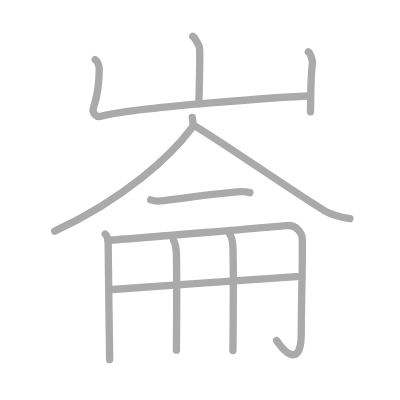
t = 0.00 s
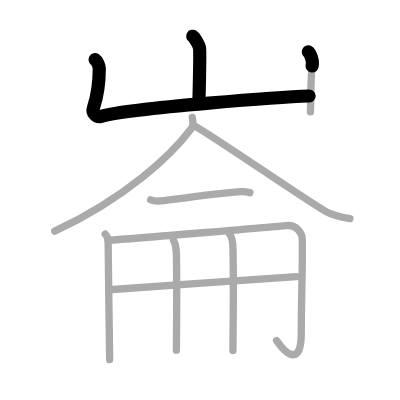
t = 2.25 s
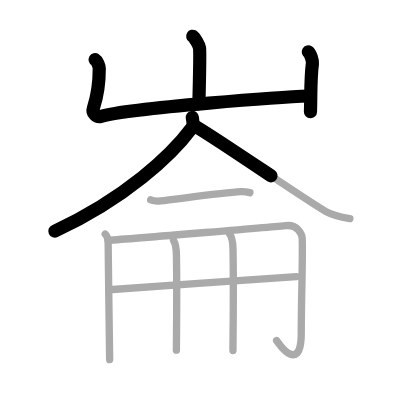
t = 4.50 s
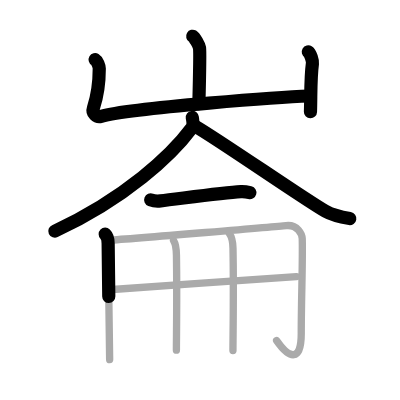
t = 6.50 s
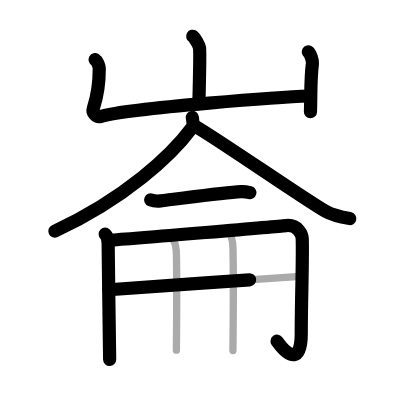
t = 8.75 s
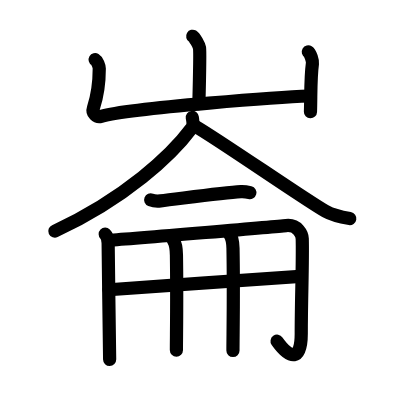
t = 11.00 s

The animated SVG that drew these frames (rendered in a browser with its animation timeline set to each time). Animation: 11 SMIL elements (animate=11); one cycle of 11.00 s.

<?xml version="1.0" standalone="no"?>
<!DOCTYPE svg PUBLIC "-//W3C//DTD SVG 1.1//EN"   "http://www.w3.org/Graphics/SVG/1.1/DTD/svg11.dtd">
<svg width="400px" height="400px"  version="1.1" xmlns="http://www.w3.org/2000/svg">
  <defs>
    <marker id="Triangle" viewBox="0 0 10 10" refX="0" refY="5" markerUnits="strokeWidth" markerWidth="3" style="stroke-opacity:0%;fill:#aaaaaa;" markerHeight="2" orient="auto">
      <path d="M 0 0 L 10 5 L 0 10 z" />
    </marker>
    
    <marker id="Arrow" viewBox="0 0 10 10" refX="5" refY="5" markerUnits="strokeWidth" markerWidth="1.8" style="stroke-opacity:0%;fill:#770000;" markerHeight="2" orient="auto">
      <path d="M 0 4 L 6 4 L 4 1 L 10 5 L 4 9 L 6 6 L 0 6 z" />
        <circle cx="5" cy="5" r="5" />
      </marker>
    
    <marker id="TriangleRed" viewBox="0 0 10 10" refX="0" refY="5" markerUnits="strokeWidth" markerWidth="3" style="stroke-opacity:0%;fill:#CC0000;" markerHeight="2" orient="auto">
      <path d="M 0 0 L 10 5 L 0 10 z" />
    </marker>
    
    <marker id="ArrowRed" viewBox="0 0 10 10" refX="5" refY="5" markerUnits="strokeWidth" markerWidth="1.8" style="stroke-opacity:0%;fill:#CC0000;" markerHeight="2" orient="auto">
      <path d="M 0 4 L 6 4 L 4 1 L 10 5 L 4 9 L 6 6 L 0 6 z" />
        <circle cx="5" cy="5" r="5" />
      </marker>
    
  </defs>
  
  <path style="fill:#ffffff; fill-opacity:100%; fill-rule:evenodd; stroke-width:0;" d="M 0 0 L 400px 0 L 400px 400px L 0 400px L 0 0" />

  <g transform="scale(3.6697247706422 3.6697247706422)">
<path style="fill:none; fill-opacity:0%; fill-rule:evenodd; stroke:#aaaaaa; stroke-opacity:100%; stroke-width: 1.5pt; stroke-linejoin:round; stroke-linecap:round;" d="M52.51 9.88c0.56 0.33 1.75 2.48 1.86 3.15c0.11 0.66-0.07 11.08-0.18 15.23"></path>
<path style="fill:none; fill-opacity:0%; fill-rule:evenodd; stroke:#aaaaaa; stroke-opacity:100%; stroke-width: 1.5pt; stroke-linejoin:round; stroke-linecap:round;" d="M25.93 16.25c0.56 0.33 1.12 1.73 1.12 2.41c0 2.59-0.3 6.84-1.59 10.76c-0.48 1.45 0.84 2.63 2.11 2.28c8.68-2.45 51.83-5.42 56.85-5.55"></path>
<path style="fill:none; fill-opacity:0%; fill-rule:evenodd; stroke:#aaaaaa; stroke-opacity:100%; stroke-width: 1.5pt; stroke-linejoin:round; stroke-linecap:round;" d="M84.02 14.12c0.56 0.33 1.21 2.48 1.12 3.15c-0.56 4.07-0.39 8.73-0.54 13.19"></path>
<path style="fill:none; fill-opacity:0%; fill-rule:evenodd; stroke:#aaaaaa; stroke-opacity:100%; stroke-width: 1.5pt; stroke-linejoin:round; stroke-linecap:round;" d="M52.4 32c0.11 0.73 0.47 2.03-0.21 2.94C46.75 42.25 34.25 54 14.91 63"></path>
<path style="fill:none; fill-opacity:0%; fill-rule:evenodd; stroke:#aaaaaa; stroke-opacity:100%; stroke-width: 1.5pt; stroke-linejoin:round; stroke-linecap:round;" d="M53.14 34.36c7.04 4.09 29.63 19.83 35.58 23.23c2.02 1.16 4.61 1.65 6.62 1.98"></path>
<path style="fill:none; fill-opacity:0%; fill-rule:evenodd; stroke:#aaaaaa; stroke-opacity:100%; stroke-width: 1.5pt; stroke-linejoin:round; stroke-linecap:round;" d="M41.06 54.46c0.71 0.28 2 0.36 2.7 0.28c4.49-0.49 16.82-2.25 21.87-2.52c1.17-0.06 1.88 0.13 2.47 0.28"></path>
<path style="fill:none; fill-opacity:0%; fill-rule:evenodd; stroke:#aaaaaa; stroke-opacity:100%; stroke-width: 1.5pt; stroke-linejoin:round; stroke-linecap:round;" d="M28.67 63.81c0.6 0.58 0.8 1.49 0.8 2.54c0 7.65 0.41 25.4 0.41 31.65"></path>
<path style="fill:none; fill-opacity:0%; fill-rule:evenodd; stroke:#aaaaaa; stroke-opacity:100%; stroke-width: 1.5pt; stroke-linejoin:round; stroke-linecap:round;" d="M29.47 65.47c7.61-0.46 46.98-3.84 48.48-4c3.21-0.35 4.37 2.43 4.41 3.58c0.17 6.18-0.27 16.45-0.27 25.87c0 7.58-3.09 7.08-6.71 1.89"></path>
<path style="fill:none; fill-opacity:0%; fill-rule:evenodd; stroke:#aaaaaa; stroke-opacity:100%; stroke-width: 1.5pt; stroke-linejoin:round; stroke-linecap:round;" d="M29.7 78.96c6.1-0.4 46.78-3.37 51.07-3.57"></path>
<path style="fill:none; fill-opacity:0%; fill-rule:evenodd; stroke:#aaaaaa; stroke-opacity:100%; stroke-width: 1.5pt; stroke-linejoin:round; stroke-linecap:round;" d="M47.29 65.54c0.45 0.73 0.76 1.58 0.79 3.98c0.18 11.54-0.01 21.96-0.01 25.89"></path>
<path style="fill:none; fill-opacity:0%; fill-rule:evenodd; stroke:#aaaaaa; stroke-opacity:100%; stroke-width: 1.5pt; stroke-linejoin:round; stroke-linecap:round;" d="M62.5 63.66c0.56 0.73 0.94 1.58 0.99 3.98c0.23 11.54-0.01 23.94-0.01 27.88"></path>

<path style="fill:none; fill-opacity:0%; fill-rule:evenodd; stroke:#000000; stroke-opacity:100%; stroke-width: 2.7pt; stroke-linejoin:round; stroke-linecap:round;" d="M52.51 9.88c0.56 0.33 1.75 2.48 1.86 3.15c0.11 0.66-0.07 11.08-0.18 15.23" pathLength="100" stroke-dashoffset="100" stroke-dasharray="100 105"><animate id="dashAnim1" attributeName="stroke-dashoffset" from="100" to="0" dur="1s" calcMode="linear" fill="freeze"/></path>
<path style="fill:none; fill-opacity:0%; fill-rule:evenodd; stroke:#000000; stroke-opacity:100%; stroke-width: 2.7pt; stroke-linejoin:round; stroke-linecap:round;" d="M25.93 16.25c0.56 0.33 1.12 1.73 1.12 2.41c0 2.59-0.3 6.84-1.59 10.76c-0.48 1.45 0.84 2.63 2.11 2.28c8.68-2.45 51.83-5.42 56.85-5.55" pathLength="100" stroke-dashoffset="100" stroke-dasharray="100 105"><animate id="dashAnim2" attributeName="stroke-dashoffset" from="100" to="0" dur="1s" calcMode="linear" begin="dashAnim1.end" fill="freeze"/></path>
<path style="fill:none; fill-opacity:0%; fill-rule:evenodd; stroke:#000000; stroke-opacity:100%; stroke-width: 2.7pt; stroke-linejoin:round; stroke-linecap:round;" d="M84.02 14.12c0.56 0.33 1.21 2.48 1.12 3.15c-0.56 4.07-0.39 8.73-0.54 13.19" pathLength="100" stroke-dashoffset="100" stroke-dasharray="100 105"><animate id="dashAnim3" attributeName="stroke-dashoffset" from="100" to="0" dur="1s" calcMode="linear" begin="dashAnim2.end" fill="freeze"/></path>
<path style="fill:none; fill-opacity:0%; fill-rule:evenodd; stroke:#000000; stroke-opacity:100%; stroke-width: 2.7pt; stroke-linejoin:round; stroke-linecap:round;" d="M52.4 32c0.11 0.73 0.47 2.03-0.21 2.94C46.75 42.25 34.25 54 14.91 63" pathLength="100" stroke-dashoffset="100" stroke-dasharray="100 105"><animate id="dashAnim4" attributeName="stroke-dashoffset" from="100" to="0" dur="1s" calcMode="linear" begin="dashAnim3.end" fill="freeze"/></path>
<path style="fill:none; fill-opacity:0%; fill-rule:evenodd; stroke:#000000; stroke-opacity:100%; stroke-width: 2.7pt; stroke-linejoin:round; stroke-linecap:round;" d="M53.14 34.36c7.04 4.09 29.63 19.83 35.58 23.23c2.02 1.16 4.61 1.65 6.62 1.98" pathLength="100" stroke-dashoffset="100" stroke-dasharray="100 105"><animate id="dashAnim5" attributeName="stroke-dashoffset" from="100" to="0" dur="1s" calcMode="linear" begin="dashAnim4.end" fill="freeze"/></path>
<path style="fill:none; fill-opacity:0%; fill-rule:evenodd; stroke:#000000; stroke-opacity:100%; stroke-width: 2.7pt; stroke-linejoin:round; stroke-linecap:round;" d="M41.06 54.46c0.71 0.28 2 0.36 2.7 0.28c4.49-0.49 16.82-2.25 21.87-2.52c1.17-0.06 1.88 0.13 2.47 0.28" pathLength="100" stroke-dashoffset="100" stroke-dasharray="100 105"><animate id="dashAnim6" attributeName="stroke-dashoffset" from="100" to="0" dur="1s" calcMode="linear" begin="dashAnim5.end" fill="freeze"/></path>
<path style="fill:none; fill-opacity:0%; fill-rule:evenodd; stroke:#000000; stroke-opacity:100%; stroke-width: 2.7pt; stroke-linejoin:round; stroke-linecap:round;" d="M28.67 63.81c0.6 0.58 0.8 1.49 0.8 2.54c0 7.65 0.41 25.4 0.41 31.65" pathLength="100" stroke-dashoffset="100" stroke-dasharray="100 105"><animate id="dashAnim7" attributeName="stroke-dashoffset" from="100" to="0" dur="1s" calcMode="linear" begin="dashAnim6.end" fill="freeze"/></path>
<path style="fill:none; fill-opacity:0%; fill-rule:evenodd; stroke:#000000; stroke-opacity:100%; stroke-width: 2.7pt; stroke-linejoin:round; stroke-linecap:round;" d="M29.47 65.47c7.61-0.46 46.98-3.84 48.48-4c3.21-0.35 4.37 2.43 4.41 3.58c0.17 6.18-0.27 16.45-0.27 25.87c0 7.58-3.09 7.08-6.71 1.89" pathLength="100" stroke-dashoffset="100" stroke-dasharray="100 105"><animate id="dashAnim8" attributeName="stroke-dashoffset" from="100" to="0" dur="1s" calcMode="linear" begin="dashAnim7.end" fill="freeze"/></path>
<path style="fill:none; fill-opacity:0%; fill-rule:evenodd; stroke:#000000; stroke-opacity:100%; stroke-width: 2.7pt; stroke-linejoin:round; stroke-linecap:round;" d="M29.7 78.96c6.1-0.4 46.78-3.37 51.07-3.57" pathLength="100" stroke-dashoffset="100" stroke-dasharray="100 105"><animate id="dashAnim9" attributeName="stroke-dashoffset" from="100" to="0" dur="1s" calcMode="linear" begin="dashAnim8.end" fill="freeze"/></path>
<path style="fill:none; fill-opacity:0%; fill-rule:evenodd; stroke:#000000; stroke-opacity:100%; stroke-width: 2.7pt; stroke-linejoin:round; stroke-linecap:round;" d="M47.29 65.54c0.45 0.73 0.76 1.58 0.79 3.98c0.18 11.54-0.01 21.96-0.01 25.89" pathLength="100" stroke-dashoffset="100" stroke-dasharray="100 105"><animate id="dashAnim10" attributeName="stroke-dashoffset" from="100" to="0" dur="1s" calcMode="linear" begin="dashAnim9.end" fill="freeze"/></path>
<path style="fill:none; fill-opacity:0%; fill-rule:evenodd; stroke:#000000; stroke-opacity:100%; stroke-width: 2.7pt; stroke-linejoin:round; stroke-linecap:round;" d="M62.5 63.66c0.56 0.73 0.94 1.58 0.99 3.98c0.23 11.54-0.01 23.94-0.01 27.88" pathLength="100" stroke-dashoffset="100" stroke-dasharray="100 105"><animate id="dashAnim11" attributeName="stroke-dashoffset" from="100" to="0" dur="1s" calcMode="linear" begin="dashAnim10.end" fill="freeze"/></path>

</g>

</svg>  
          
